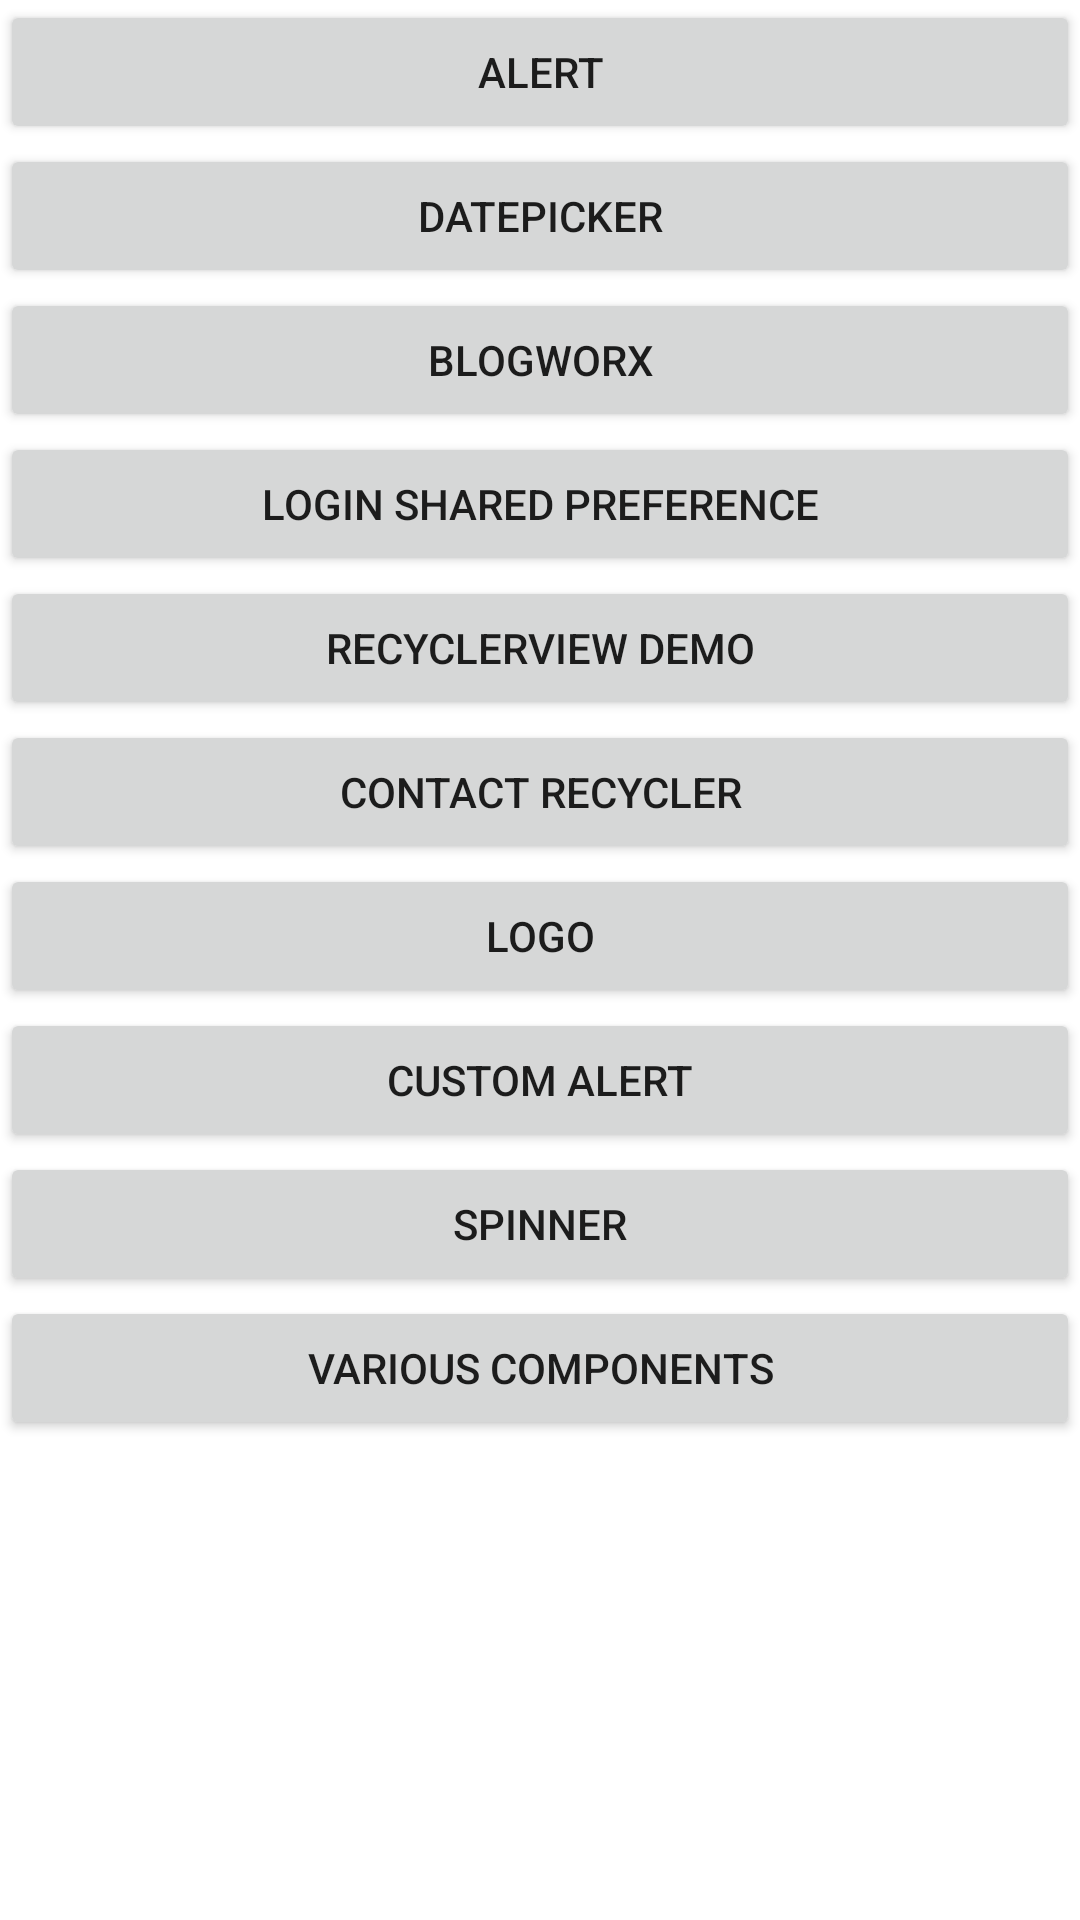

Write the Android layout XML for this screen, with the resource values it uses.
<!-- AndroidManifest.xml: application theme Theme.Demo -->
<!-- res/layout/activity_main_page.xml -->
<?xml version="1.0" encoding="utf-8"?>
<LinearLayout xmlns:android="http://schemas.android.com/apk/res/android"
    xmlns:app="http://schemas.android.com/apk/res-auto"
    xmlns:tools="http://schemas.android.com/tools"
    android:layout_width="match_parent"
    android:layout_height="match_parent"
    android:orientation="vertical"
    tools:context=".MainPage">
    <Button
        android:layout_width="match_parent"
        android:layout_height="wrap_content"
        android:text="Alert"
        android:id="@+id/btn_alert_demo"
        />
    <Button
        android:layout_width="match_parent"
        android:layout_height="wrap_content"
        android:text="DatePicker"
        android:id="@+id/btn_date_picker"
        />
    <Button
        android:layout_width="match_parent"
        android:layout_height="wrap_content"
        android:text="Blogworx"
        android:id="@+id/btn_blogworx"
        />
    <Button
        android:layout_width="match_parent"
        android:layout_height="wrap_content"
        android:text="login shared preference"
        android:id="@+id/btn_login_shared"
        />
    <Button
        android:layout_width="match_parent"
        android:layout_height="wrap_content"
        android:text="recyclerview demo"
        android:id="@+id/btn_recycler"
        />
    <Button
        android:layout_width="match_parent"
        android:layout_height="wrap_content"
        android:text="contact recycler"
        android:id="@+id/btn_contact_recycler"
        />
    <Button
        android:layout_width="match_parent"
        android:layout_height="wrap_content"
        android:text="logo"
        android:id="@+id/btn_logo"
        />
    <Button
        android:layout_width="match_parent"
        android:layout_height="wrap_content"
        android:text="custom alert"
        android:id="@+id/btn_custom_alert"
        />
    <Button
        android:layout_width="match_parent"
        android:layout_height="wrap_content"
        android:text="spinner"
        android:id="@+id/btn_spinner"
        />
    <Button
        android:layout_width="match_parent"
        android:layout_height="wrap_content"
        android:text="various components"
        android:id="@+id/btn_various"
        />
</LinearLayout>
<!-- resources referenced by this layout -->
<resources>
  <style name="Theme.Demo" parent="Theme.MaterialComponents.DayNight.NoActionBar">
          
          <item name="colorPrimary">@color/purple_500</item>
          <item name="colorPrimaryVariant">@color/purple_700</item>
          <item name="colorOnPrimary">@color/white</item>
          
          <item name="colorSecondary">@color/teal_200</item>
          <item name="colorSecondaryVariant">@color/teal_700</item>
          <item name="colorOnSecondary">@color/black</item>
          
          <item name="android:statusBarColor" tools:targetApi="l">?attr/colorPrimaryVariant</item>
          
      </style>
  <color name="purple_500">#FF6200EE</color>
  <color name="purple_700">#FF3700B3</color>
  <color name="white">#FFFFFFFF</color>
  <color name="teal_200">#FF03DAC5</color>
  <color name="teal_700">#FF018786</color>
  <color name="black">#FF000000</color>
</resources>
